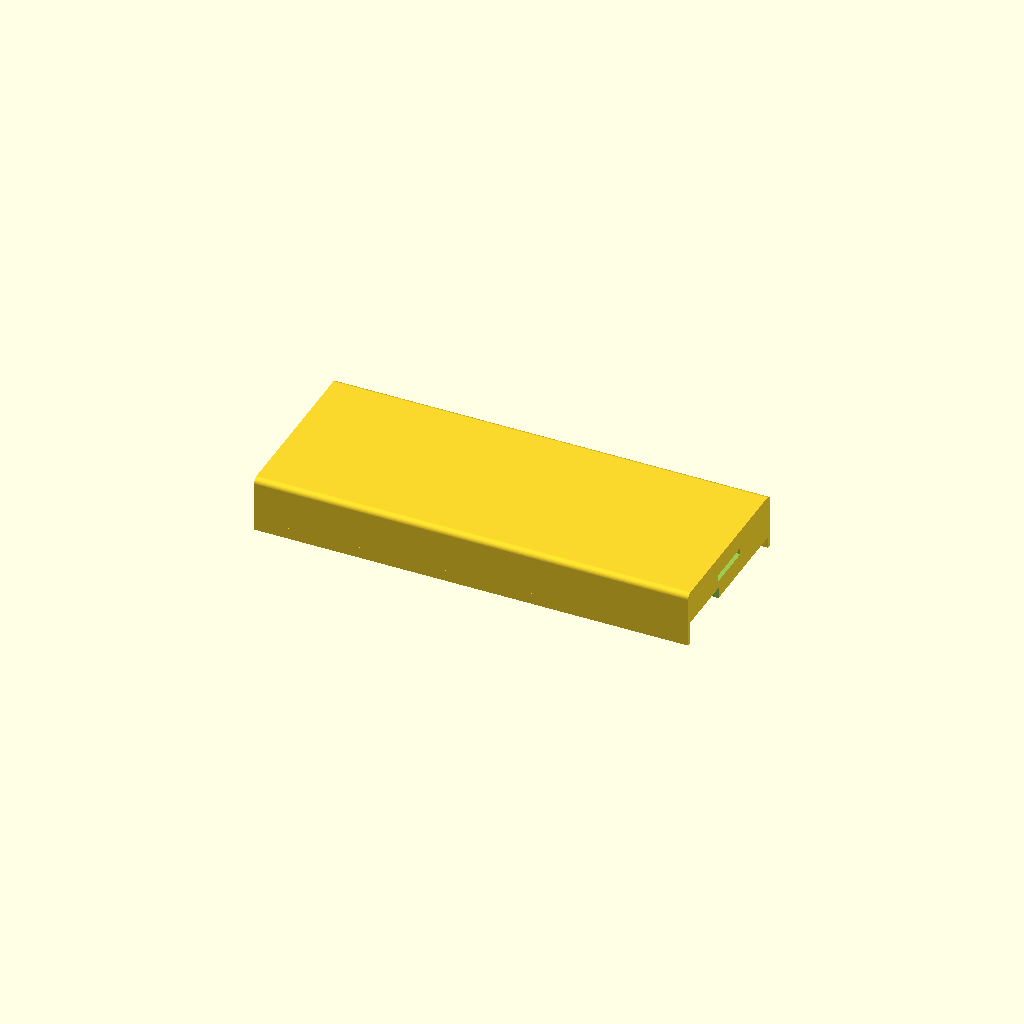
Cell 1: the model at its default parameters.
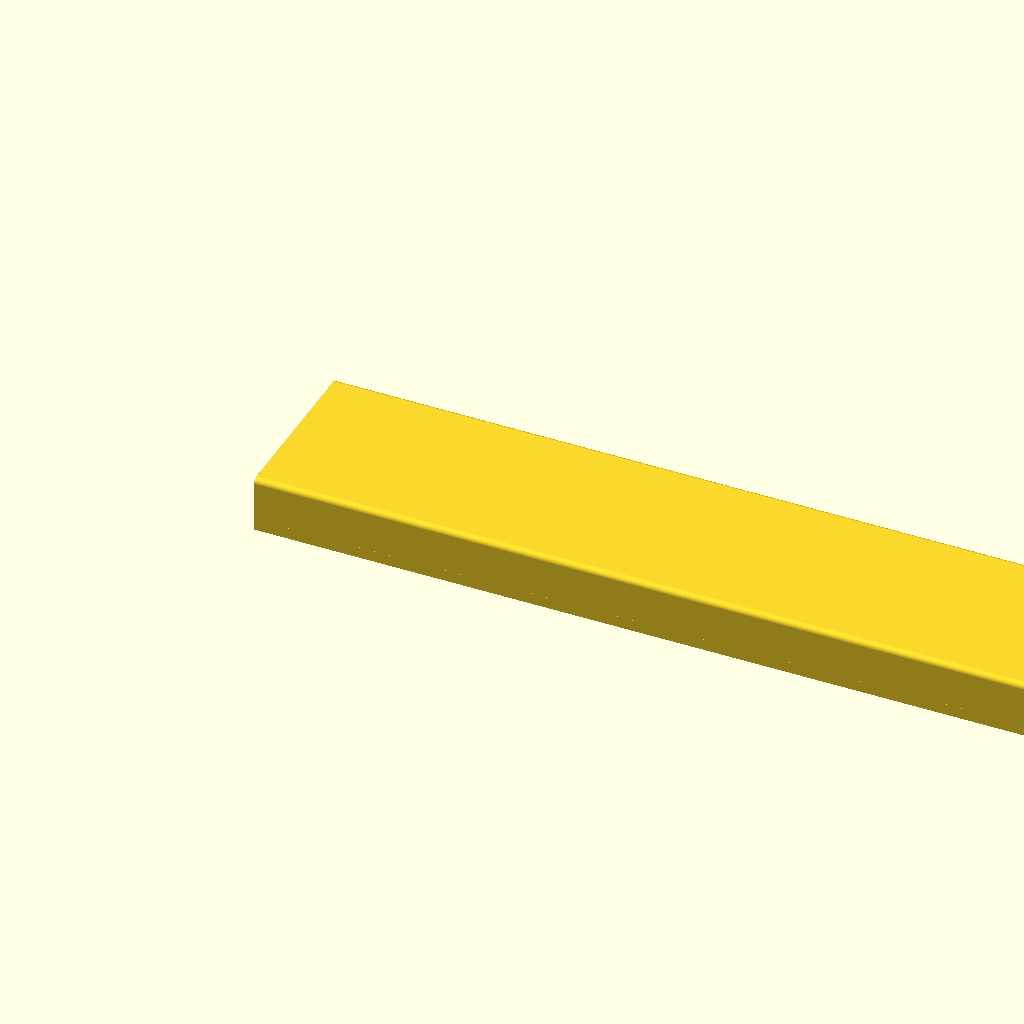
Cell 2: laenge = 460 (everything else at default).
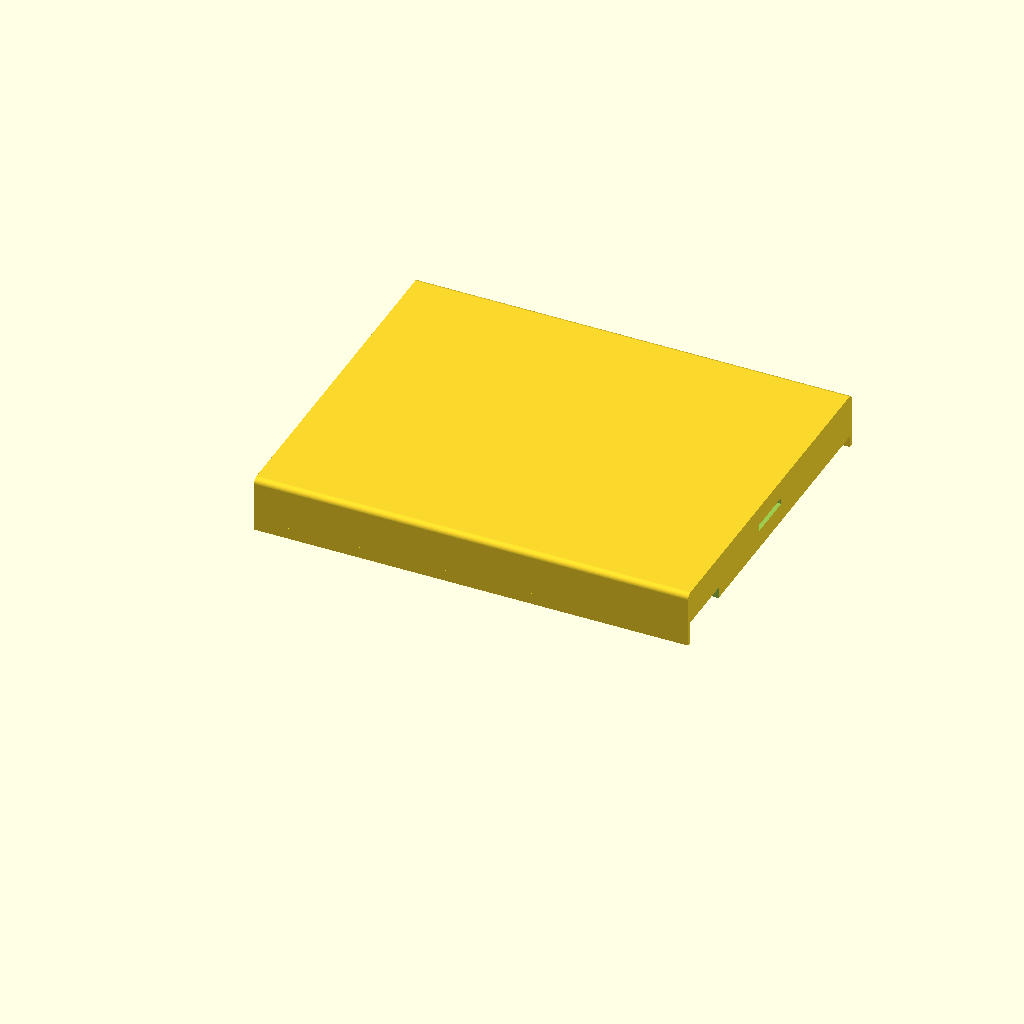
Cell 3: breite = 186 (everything else at default).
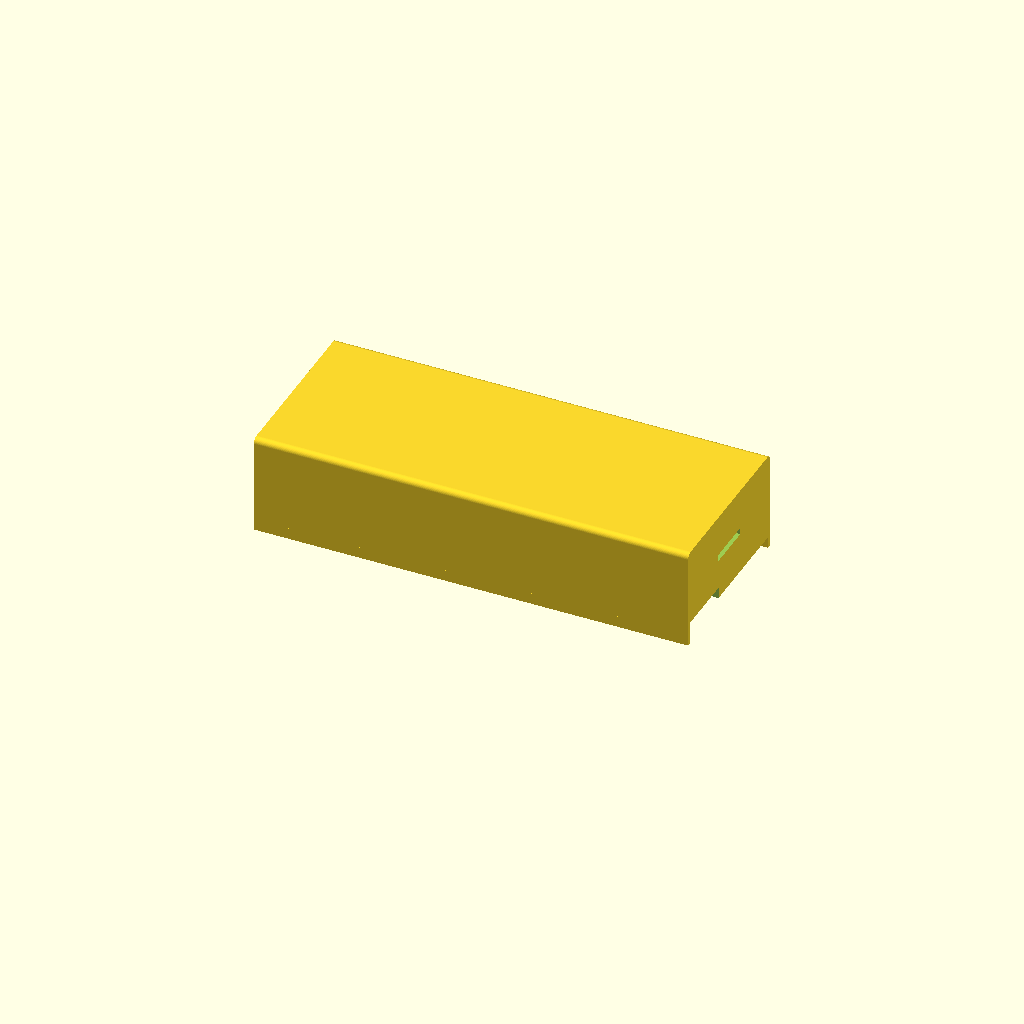
Cell 4: hoehe = 47.2 (everything else at default).
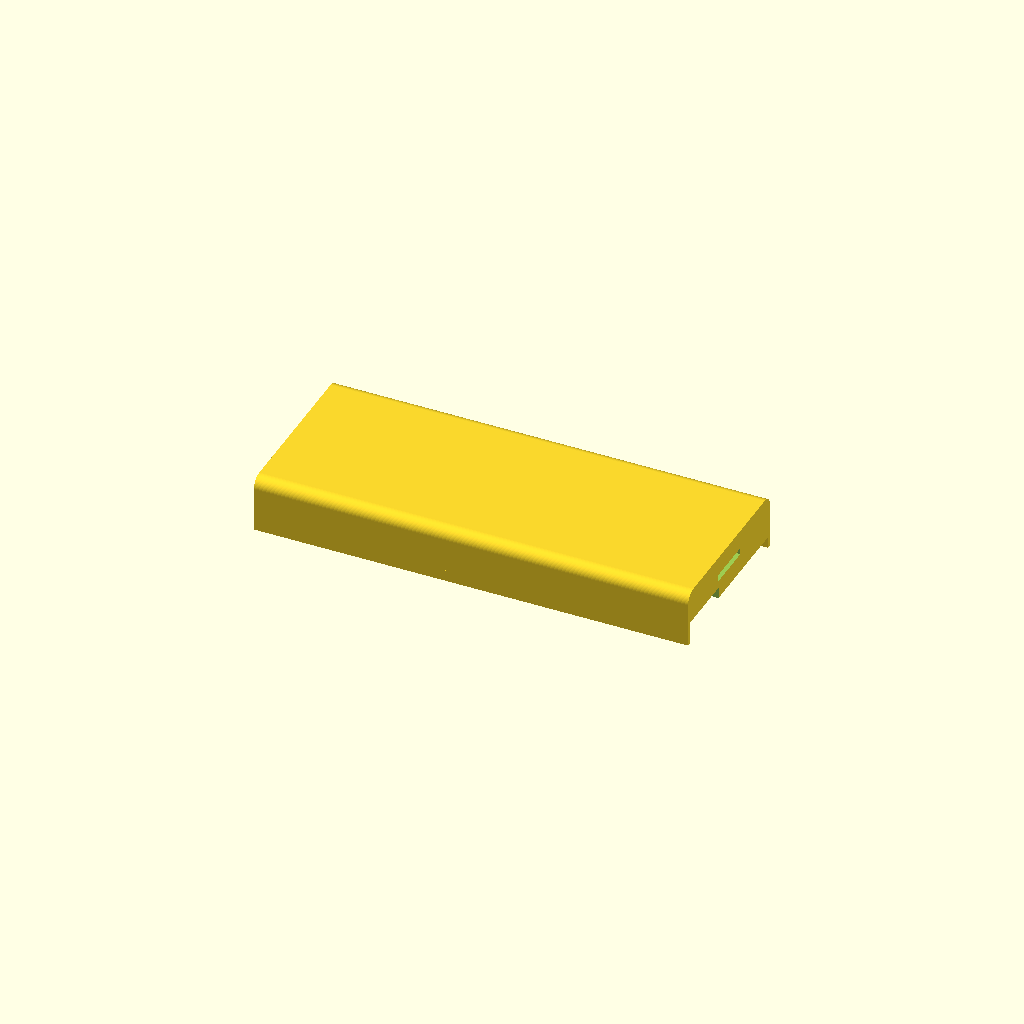
Cell 5: the same model with r = 6.
One fixed orthographic camera (rotation 55°, 0°, 25°; colour scheme Cornfield) for every cell.
Source of the model, enclosure/abdeckung_seg3_v3.scad:
// Abdeckung R730 — Segment 3 (Wand) v3
// Sattel-Profil: beide Seiten 6mm heruntergezogen
// Nut bei X=230 → nimmt Feder von Segment 2 auf
// X=0 = freie Wandkante
// ——————————————————————————————————————————

$fn = 64;

laenge  = 230;
breite  = 93;    // 88mm Innenmaß + 2× 2.5mm Gegenrand
hoehe   = 23.6;
r       = 3;

// Absatz (Rack-Ear)
absatz_y = 31;
absatz_z = 6;

// Gegenrand
rand_staerke = 2.5;
rand_tiefe   = 6;

// Nut
nf_breite  = 25;
nf_hoehe   = 3;
nf_tiefe   = 5;
nut_breite = nf_breite + 0.6;
nut_hoehe  = nf_hoehe  + 0.6;
nut_tiefe  = nf_tiefe  + 1;
nut_y      = (breite - nut_breite) / 2;
nut_z      = (hoehe  - nut_hoehe)  / 2;

module grundkoerper() {
    hull() {
        cube([laenge, breite, 0.01]);

        translate([0, r, hoehe - r])
            rotate([0, 90, 0])
            cylinder(r=r, h=laenge);

        translate([0, breite - r, hoehe - r])
            rotate([0, 90, 0])
            cylinder(r=r, h=laenge);
    }
}

difference() {
    union() {
        grundkoerper();

        // ——— Gegenrand Y=0-Seite ———
        translate([0, 0, -rand_tiefe])
            cube([laenge, rand_staerke, rand_tiefe + 0.01]);

        // ——— Gegenrand Y=breite-Seite ———
        translate([0, breite - rand_staerke, -rand_tiefe])
            cube([laenge, rand_staerke, rand_tiefe + 0.01]);
    }

    // ——— Absatz: Rack-Ear ———
    // Y=rand_staerke → hängende Wand (Y=0..2.5) bleibt erhalten
    translate([-1, rand_staerke, -1])
        cube([laenge+2, absatz_y+1, absatz_z+1]);

    // ——— Nut hinten (X=230) ———
    translate([laenge-nf_tiefe, nut_y, nut_z])
        cube([nut_tiefe, nut_breite, nut_hoehe]);

    // ——— Shoulder Screw Vertiefung Knopf 4 ———
    // 586.5mm ab Vorderkante → 126.5mm in Seg3 → X = 230-126.5 = 103.5mm
    // Y = 93-31.5 = 61.5mm (identisch K1-K3)
    translate([103.5, 93-31.5, -1])
        cylinder(r=4.25, h=3.5+1);
}

echo("Segment 3 — Wand v3");
echo("Nut bei X=230, freie Kante bei X=0");
echo("Außenbreite:", breite, "mm — Innenmaß: 88mm");
Customizer parameters (derived from the source; name, type, default, range or options):
laenge: number, default 230
breite: number, default 93
hoehe: number, default 23.6
r: number, default 3
absatz_y: number, default 31
absatz_z: number, default 6
rand_staerke: number, default 2.5
rand_tiefe: number, default 6
nf_breite: number, default 25
nf_hoehe: number, default 3
nf_tiefe: number, default 5
